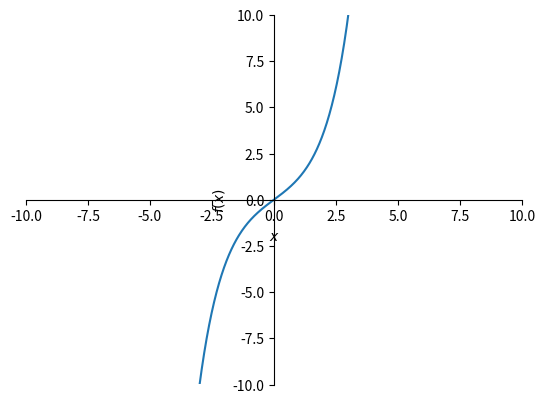

Here is the Python script that generated this plot: (Note: this script raises an exception after producing the figure.)
import numpy as np
import sympy as sym
import matplotlib.pyplot as plt

def save_plots_beamer(x,y,a,b,num):
    plot_beamer = sym.plot(y, (x,-a,a), show=False, xlim=[-a,a], ylim=[-b,b])
    plot_beamer.save("../tex/beamer-pics/hyperbolics-" + str(num) + ".pdf")

a, b = 10, 10
x = sym.symbols('x')
y = [sym.sinh(x),sym.cosh(x),sym.tanh(x),sym.asinh(x),sym.acosh(x),sym.atanh(x)]

for i in range(len(y)):
    save_plots_beamer(x,y[i],a,b,i+1)
